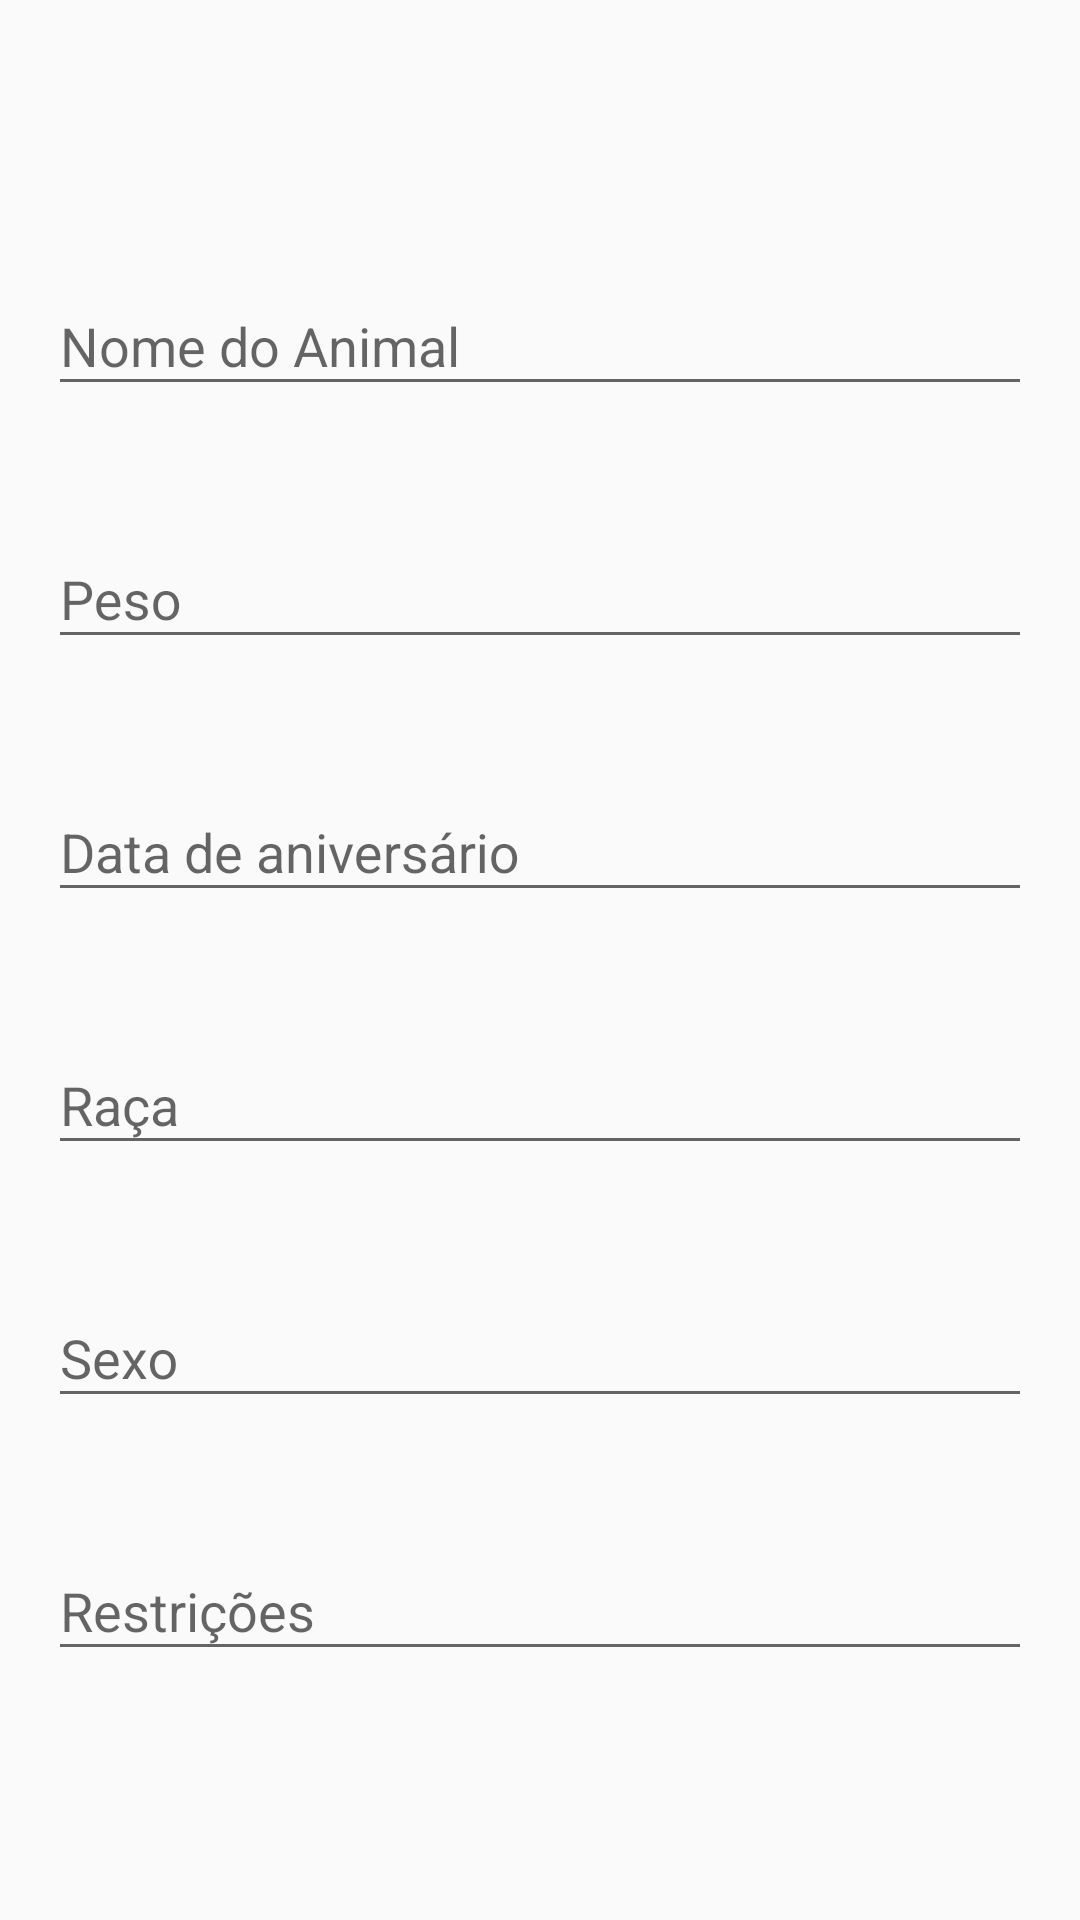

Reconstruct the res/layout file that produces this screen, plus the resources it refers to.
<!-- AndroidManifest.xml: application theme AppTheme -->
<!-- res/layout/activity_crudpet.xml -->
<?xml version="1.0" encoding="utf-8"?>
<ScrollView xmlns:android="http://schemas.android.com/apk/res/android"
    android:layout_width="fill_parent"
    android:layout_height="fill_parent">
<RelativeLayout xmlns:android="http://schemas.android.com/apk/res/android"
    xmlns:tools="http://schemas.android.com/tools"
    android:layout_width="match_parent" android:layout_height="match_parent"
    tools:context="com.example.katsutoshi.petsitter.activity.CRUDPetActivity">

    <TextView
        android:textColor="@color/colorPrimaryDark"
        android:id="@+id/pageTitle"
        android:layout_width="match_parent"
        android:layout_height="wrap_content"
        android:textStyle="bold"
        android:textSize="26sp"
        android:padding="16dp"/>

    <android.support.design.widget.TextInputLayout
        android:hint="Nome do Animal"
        android:layout_below="@+id/pageTitle"
        android:layout_height="wrap_content"
        android:layout_width="match_parent"
        android:id="@+id/wrapperPetName"
        android:padding="16dp">

        <EditText
            android:id="@+id/txtPetNameEdit"
            android:layout_width="match_parent"
            android:layout_height="wrap_content" />

    </android.support.design.widget.TextInputLayout>

    <android.support.design.widget.TextInputLayout
        android:hint="Peso"
        android:layout_below="@+id/wrapperPetName"
        android:layout_height="wrap_content"
        android:layout_width="match_parent"
        android:id="@+id/wrapperPetWeight"
        android:padding="16dp">

        <EditText
            android:id="@+id/txtPetWeightEdit"
            android:layout_width="match_parent"
            android:layout_height="wrap_content"
            android:inputType="number"/>

    </android.support.design.widget.TextInputLayout>

    <android.support.design.widget.TextInputLayout
        android:hint="Data de aniversário"
        android:layout_below="@+id/wrapperPetWeight"
        android:layout_height="wrap_content"
        android:layout_width="match_parent"
        android:id="@+id/wrapperPetBirth"
        android:padding="16dp">

        <EditText
            android:id="@+id/txtPetBirthEdit"
            android:layout_width="match_parent"
            android:layout_height="wrap_content" />
    </android.support.design.widget.TextInputLayout>

    <android.support.design.widget.TextInputLayout
        android:hint="Raça"
        android:layout_below="@+id/wrapperPetBirth"
        android:layout_height="wrap_content"
        android:layout_width="match_parent"
        android:id="@+id/wrapperPetRace"
        android:padding="16dp">

        <EditText
            android:id="@+id/txtPetRaceEdit"
            android:layout_width="match_parent"
            android:layout_height="wrap_content" />
    </android.support.design.widget.TextInputLayout>

    <android.support.design.widget.TextInputLayout
        android:hint="Sexo"
        android:layout_below="@+id/wrapperPetRace"
        android:layout_height="wrap_content"
        android:layout_width="match_parent"
        android:id="@+id/wrapperPetGenre"
        android:padding="16dp">

        <EditText
            android:id="@+id/txtPetGenreEdit"
            android:layout_width="match_parent"
            android:layout_height="wrap_content" />
    </android.support.design.widget.TextInputLayout>

    <android.support.design.widget.TextInputLayout
        android:hint="Restrições"
        android:layout_below="@+id/wrapperPetGenre"
        android:layout_height="wrap_content"
        android:layout_width="match_parent"
        android:id="@+id/wrapperPetRestrictions"
        android:padding="16dp">

        <EditText
            android:id="@+id/txtPetRestrictionEdit"
            android:layout_width="match_parent"
            android:layout_height="wrap_content" />
    </android.support.design.widget.TextInputLayout>
</RelativeLayout>
</ScrollView>
<!-- resources referenced by this layout -->
<resources>
  <style name="AppTheme" parent="Theme.AppCompat.Light.DarkActionBar">
          
          <item name="colorPrimary">@color/colorPrimary</item>
          <item name="colorPrimaryDark">@color/colorPrimaryDark</item>
          <item name="colorAccent">@color/colorAccent</item>
      </style>
  <!-- not gathered from this repository: default colours our renderer supplied (Android Studio template values) -->
  <color name="colorPrimary">#FF6200EE</color>
  <color name="colorPrimaryDark">#FF3700B3</color>
  <color name="colorAccent">#FF03DAC5</color>
</resources>
